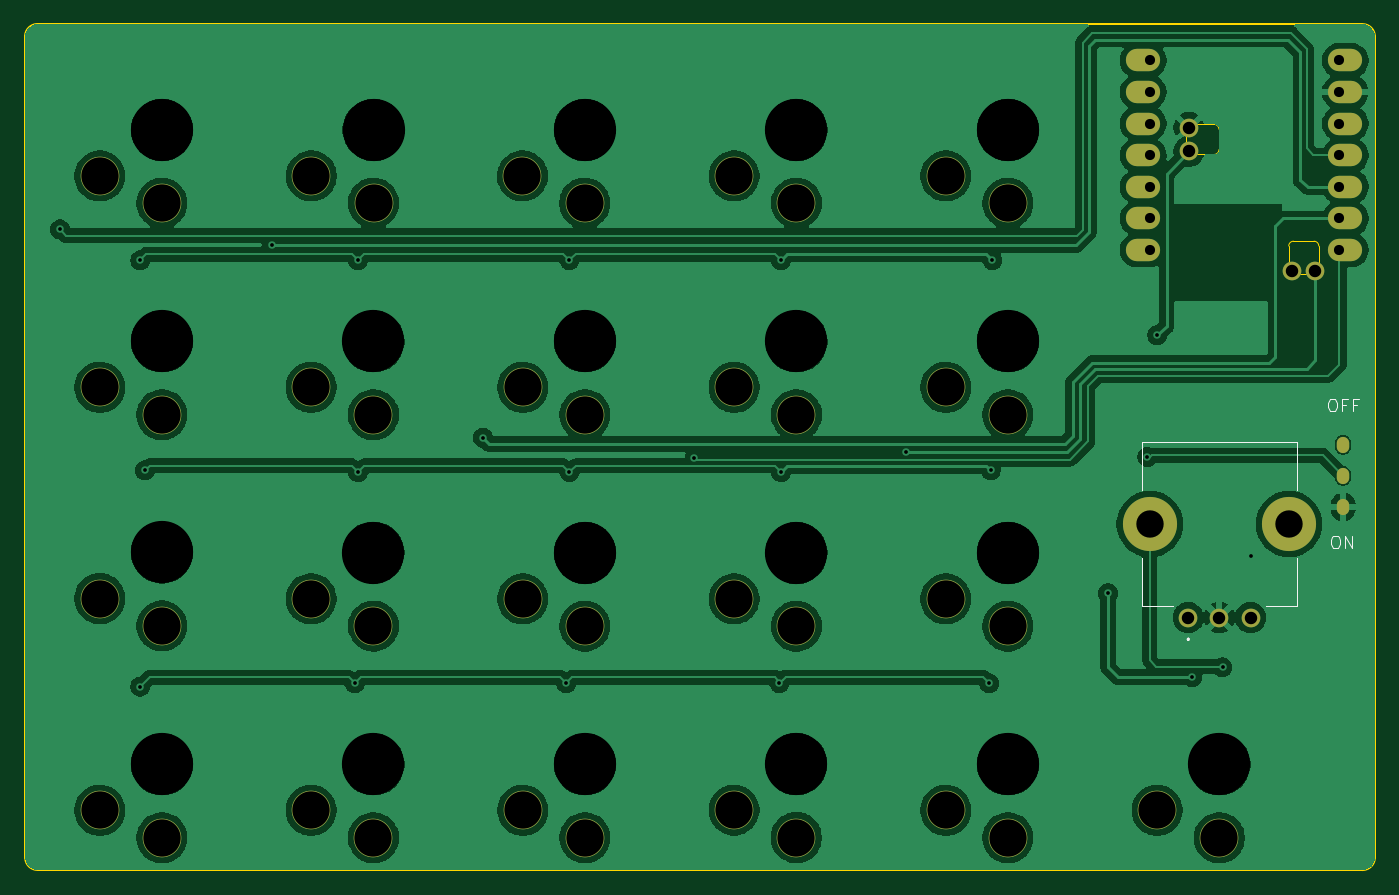
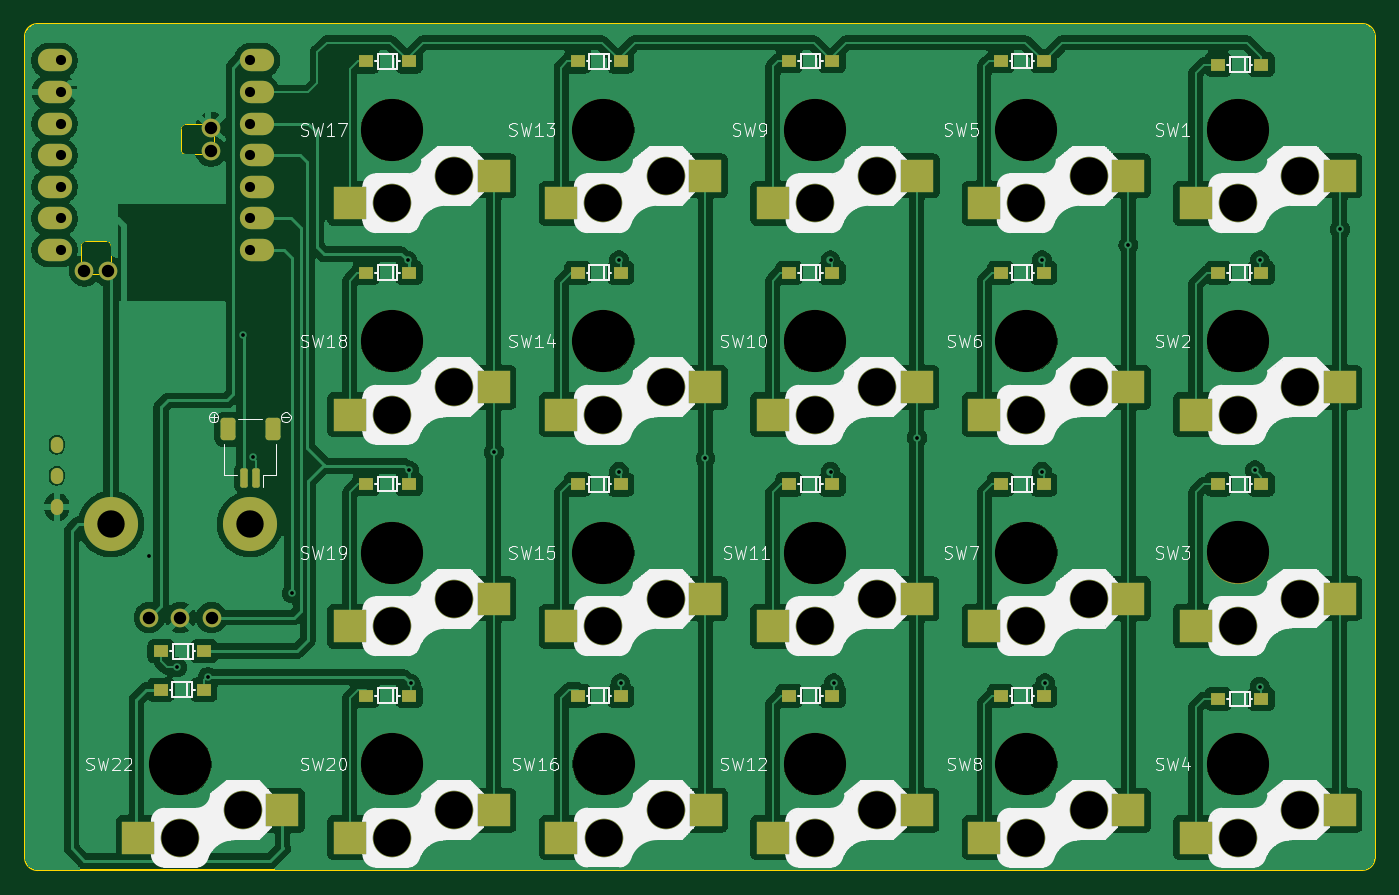
Circuit board: 9 layer files. Board 108.5 x 68.0 mm.
- bottom_copper: FrostOrtho_L-CuBottom.gbr (333444 bytes)
- top_copper: FrostOrtho_L-CuTop.gbr (227347 bytes)
- outline: FrostOrtho_L-EdgeCuts.gbr (2086 bytes)
- bottom_mask: FrostOrtho_L-MaskBottom.gbr (7307 bytes)
- top_mask: FrostOrtho_L-MaskTop.gbr (2774 bytes)
- drill: FrostOrtho_L-NPTH.drl (1400 bytes)
- drill: FrostOrtho_L-PTH.drl (1474 bytes)
- bottom_silk: FrostOrtho_L-SilkBottom.gbr (151439 bytes)
- top_silk: FrostOrtho_L-SilkTop.gbr (7532 bytes)

=== bottom_copper: FrostOrtho_L-CuBottom.gbr (333444 bytes, source omitted) ===
=== top_copper: FrostOrtho_L-CuTop.gbr (227347 bytes, source omitted) ===
=== outline: FrostOrtho_L-EdgeCuts.gbr ===
%TF.GenerationSoftware,KiCad,Pcbnew,9.0.2*%
%TF.CreationDate,2026-04-22T00:05:02+09:00*%
%TF.ProjectId,FrostOrtho_L,46726f73-744f-4727-9468-6f5f4c2e6b69,rev?*%
%TF.SameCoordinates,Original*%
%TF.FileFunction,Profile,NP*%
%FSLAX46Y46*%
G04 Gerber Fmt 4.6, Leading zero omitted, Abs format (unit mm)*
G04 Created by KiCad (PCBNEW 9.0.2) date 2026-04-22 00:05:02*
%MOMM*%
%LPD*%
G01*
G04 APERTURE LIST*
%TA.AperFunction,Profile*%
%ADD10C,0.200000*%
%TD*%
%TA.AperFunction,Profile*%
%ADD11C,0.120000*%
%TD*%
G04 APERTURE END LIST*
D10*
X84500000Y-65248553D02*
X191000000Y-65250000D01*
X192003554Y-66248553D02*
X191996446Y-132251508D01*
X83507030Y-132286990D02*
X83492969Y-66213010D01*
X190996447Y-133251446D02*
X84500000Y-133238190D01*
X84500000Y-133243659D02*
G75*
G02*
X83507030Y-132286990I0J993659D01*
G01*
X191000000Y-65250000D02*
G75*
G02*
X192000000Y-66250000I0J-1000000D01*
G01*
X83492969Y-66213010D02*
G75*
G02*
X84500000Y-65240940I1007031J-35590D01*
G01*
X191996447Y-132251446D02*
G75*
G02*
X190996447Y-133251447I-1000047J46D01*
G01*
D11*
%TO.C,U1*%
X176792247Y-75043447D02*
X176792247Y-74002047D01*
X177478047Y-73316247D02*
X179078247Y-73316247D01*
X179078247Y-75729247D02*
X177478047Y-75729247D01*
X179459247Y-73697247D02*
X179459247Y-75348247D01*
X185072247Y-84685953D02*
X185072247Y-83085753D01*
X185453247Y-82704753D02*
X187104247Y-82704753D01*
X186799447Y-85371753D02*
X185758047Y-85371753D01*
X187485247Y-83085753D02*
X187485247Y-84685953D01*
X176792247Y-75043447D02*
G75*
G02*
X177478047Y-75729247I247753J-438047D01*
G01*
X177478047Y-73316247D02*
G75*
G02*
X176792247Y-74002047I-438047J-247753D01*
G01*
X179078247Y-73316247D02*
G75*
G02*
X179459247Y-73697247I8J-380992D01*
G01*
X179459247Y-75348247D02*
G75*
G02*
X179078247Y-75729247I-380996J-4D01*
G01*
X185072247Y-83085753D02*
G75*
G02*
X185453247Y-82704757I380993J3D01*
G01*
X185072247Y-84685953D02*
G75*
G02*
X185758047Y-85371753I247753J-438047D01*
G01*
X186799447Y-85371753D02*
G75*
G02*
X187485251Y-84685946I438053J247753D01*
G01*
X187104247Y-82704753D02*
G75*
G02*
X187485247Y-83085753I3J-380997D01*
G01*
%TD*%
M02*

=== bottom_mask: FrostOrtho_L-MaskBottom.gbr (7307 bytes, source omitted) ===
=== top_mask: FrostOrtho_L-MaskTop.gbr ===
%TF.GenerationSoftware,KiCad,Pcbnew,9.0.2*%
%TF.CreationDate,2026-04-22T00:05:02+09:00*%
%TF.ProjectId,FrostOrtho_L,46726f73-744f-4727-9468-6f5f4c2e6b69,rev?*%
%TF.SameCoordinates,Original*%
%TF.FileFunction,Soldermask,Top*%
%TF.FilePolarity,Negative*%
%FSLAX46Y46*%
G04 Gerber Fmt 4.6, Leading zero omitted, Abs format (unit mm)*
G04 Created by KiCad (PCBNEW 9.0.2) date 2026-04-22 00:05:02*
%MOMM*%
%LPD*%
G01*
G04 APERTURE LIST*
%ADD10C,3.100000*%
%ADD11O,2.750000X1.800000*%
%ADD12C,1.500000*%
%ADD13C,4.350000*%
%ADD14O,1.000000X1.300000*%
G04 APERTURE END LIST*
D10*
%TO.C,SW17*%
X157500000Y-77450000D03*
X162500000Y-79650000D03*
%TD*%
%TO.C,SW1*%
X89500000Y-77450000D03*
X94500000Y-79650000D03*
%TD*%
%TO.C,SW15*%
X140500000Y-111450000D03*
X145500000Y-113650000D03*
%TD*%
%TO.C,SW14*%
X140500000Y-94450000D03*
X145500000Y-96650000D03*
%TD*%
%TO.C,SW8*%
X106500000Y-128450000D03*
X111500000Y-130650000D03*
%TD*%
D11*
%TO.C,U1*%
X173380000Y-68174000D03*
X173380000Y-70714000D03*
X173380000Y-73254000D03*
X173380000Y-75794000D03*
X173380000Y-78334000D03*
X173380000Y-80874000D03*
X173380000Y-83414000D03*
X189620000Y-83414000D03*
X189620000Y-80874000D03*
X189620000Y-78334000D03*
X189620000Y-75794000D03*
X189620000Y-73254000D03*
X189620000Y-70714000D03*
X189620000Y-68174000D03*
D12*
X185335400Y-85106000D03*
X187215000Y-85106000D03*
X177055000Y-75477000D03*
X177055000Y-73572000D03*
%TD*%
%TO.C,SW21*%
X177000000Y-112950000D03*
X182000000Y-112950000D03*
X179500000Y-112950000D03*
D13*
X173900000Y-105450000D03*
X185100000Y-105450000D03*
%TD*%
D10*
%TO.C,SW18*%
X157500000Y-94450000D03*
X162500000Y-96650000D03*
%TD*%
%TO.C,SW2*%
X89500000Y-94450000D03*
X94500000Y-96650000D03*
%TD*%
%TO.C,SW13*%
X140500000Y-77450000D03*
X145500000Y-79650000D03*
%TD*%
%TO.C,SW20*%
X157500000Y-128450000D03*
X162500000Y-130650000D03*
%TD*%
%TO.C,SW3*%
X89500000Y-111425000D03*
X94500000Y-113625000D03*
%TD*%
%TO.C,SW19*%
X157500000Y-111450000D03*
X162500000Y-113650000D03*
%TD*%
%TO.C,SW7*%
X106500000Y-111440000D03*
X111500000Y-113640000D03*
%TD*%
%TO.C,SW6*%
X106500000Y-94450000D03*
X111500000Y-96650000D03*
%TD*%
%TO.C,SW9*%
X123480000Y-77450000D03*
X128480000Y-79650000D03*
%TD*%
%TO.C,SW4*%
X89500000Y-128450000D03*
X94500000Y-130650000D03*
%TD*%
%TO.C,SW12*%
X123500000Y-128450000D03*
X128500000Y-130650000D03*
%TD*%
%TO.C,SW11*%
X123500000Y-111450000D03*
X128500000Y-113650000D03*
%TD*%
D14*
%TO.C,SW24*%
X189450000Y-99050000D03*
X189450000Y-101550000D03*
X189450000Y-104050000D03*
%TD*%
D10*
%TO.C,SW16*%
X140490000Y-128435000D03*
X145490000Y-130635000D03*
%TD*%
%TO.C,SW22*%
X174500000Y-128450000D03*
X179500000Y-130650000D03*
%TD*%
%TO.C,SW5*%
X106510000Y-77450000D03*
X111510000Y-79650000D03*
%TD*%
%TO.C,SW10*%
X123500000Y-94450000D03*
X128500000Y-96650000D03*
%TD*%
M02*

=== drill: FrostOrtho_L-NPTH.drl ===
M48
; DRILL file {KiCad 9.0.2} date 2026-04-22T00:05:02+0900
; FORMAT={-:-/ absolute / inch / decimal}
; #@! TF.CreationDate,2026-04-22T00:05:02+09:00
; #@! TF.GenerationSoftware,Kicad,Pcbnew,9.0.2
; #@! TF.FileFunction,NonPlated,1,2,NPTH
FMAT,2
INCH
; #@! TA.AperFunction,NonPlated,NPTH,ComponentDrill
T1C0.1181
; #@! TA.AperFunction,NonPlated,NPTH,ComponentDrill
T2C0.1969
%
G90
G05
T1
X3.5236Y-3.0492
X3.5236Y-3.7185
X3.5236Y-4.3868
X3.5236Y-5.0571
X3.7205Y-3.1358
X3.7205Y-3.8051
X3.7205Y-4.4734
X3.7205Y-5.1437
X4.1929Y-3.7185
X4.1929Y-4.3874
X4.1929Y-5.0571
X4.1933Y-3.0492
X4.3898Y-3.8051
X4.3898Y-4.474
X4.3898Y-5.1437
X4.3902Y-3.1358
X4.8614Y-3.0492
X4.8622Y-3.7185
X4.8622Y-4.3878
X4.8622Y-5.0571
X5.0583Y-3.1358
X5.0591Y-3.8051
X5.0591Y-4.4744
X5.0591Y-5.1437
X5.5311Y-5.0565
X5.5315Y-3.0492
X5.5315Y-3.7185
X5.5315Y-4.3878
X5.728Y-5.1431
X5.7283Y-3.1358
X5.7283Y-3.8051
X5.7283Y-4.4744
X6.2008Y-3.0492
X6.2008Y-3.7185
X6.2008Y-4.3878
X6.2008Y-5.0571
X6.3976Y-3.1358
X6.3976Y-3.8051
X6.3976Y-4.4744
X6.3976Y-5.1437
X6.8701Y-5.0571
X7.0669Y-5.1437
T2
X3.7205Y-2.9035
X3.7205Y-3.5728
X3.7205Y-4.2411
X3.7205Y-4.9114
X4.3898Y-3.5728
X4.3898Y-4.2417
X4.3898Y-4.9114
X4.3902Y-2.9035
X5.0583Y-2.9035
X5.0591Y-3.5728
X5.0591Y-4.2421
X5.0591Y-4.9114
X5.728Y-4.9108
X5.7283Y-2.9035
X5.7283Y-3.5728
X5.7283Y-4.2421
X6.3976Y-2.9035
X6.3976Y-3.5728
X6.3976Y-4.2421
X6.3976Y-4.9114
X7.0669Y-4.9114
M30

=== drill: FrostOrtho_L-PTH.drl ===
M48
; DRILL file {KiCad 9.0.2} date 2026-04-22T00:05:02+0900
; FORMAT={-:-/ absolute / inch / decimal}
; #@! TF.CreationDate,2026-04-22T00:05:02+09:00
; #@! TF.GenerationSoftware,Kicad,Pcbnew,9.0.2
; #@! TF.FileFunction,Plated,1,2,PTH
FMAT,2
INCH
; #@! TA.AperFunction,Plated,PTH,ViaDrill
T1C0.0118
; #@! TA.AperFunction,Plated,PTH,ComponentDrill
T2C0.0197
; #@! TA.AperFunction,Plated,PTH,ComponentDrill
T3C0.0320
; #@! TA.AperFunction,Plated,PTH,ComponentDrill
T4C0.0394
; #@! TA.AperFunction,Plated,PTH,ComponentDrill
T5C0.0866
%
G90
G05
T1
X3.3976Y-3.2185
X3.6516Y-3.3169
X3.6516Y-4.6654
X3.6663Y-3.9813
X4.0673Y-3.2677
X4.3307Y-4.6555
X4.3406Y-3.3169
X4.3406Y-3.9862
X4.7362Y-3.878
X5.0Y-4.6555
X5.0098Y-3.3169
X5.0098Y-3.9862
X5.4055Y-3.9429
X5.6743Y-4.6555
X5.6791Y-3.3169
X5.6791Y-3.9862
X6.0748Y-3.9232
X6.3386Y-4.6555
X6.3436Y-3.9812
X6.3484Y-3.3169
X6.7146Y-4.3701
X6.8386Y-3.939
X6.8701Y-3.5531
X6.9803Y-4.6358
X7.0768Y-4.6043
X7.1654Y-4.252
T3
X6.8457Y-2.684
X6.8457Y-2.784
X6.8457Y-2.884
X6.8457Y-2.984
X6.8457Y-3.084
X6.8457Y-3.184
X6.8457Y-3.284
X7.4457Y-2.684
X7.4457Y-2.784
X7.4457Y-2.884
X7.4457Y-2.984
X7.4457Y-3.084
X7.4457Y-3.184
X7.4457Y-3.284
T4
X6.9685Y-4.4469
X6.9707Y-2.8965
X6.9707Y-2.9715
X7.0669Y-4.4469
X7.1654Y-4.4469
X7.2967Y-3.3506
X7.3707Y-3.3506
T5
X6.8465Y-4.1516
X7.2874Y-4.1516
T2
G00X7.4587Y-3.8937
M15
G01X7.4587Y-3.9055
M16
G05
G00X7.4587Y-3.9921
M15
G01X7.4587Y-4.0039
M16
G05
G00X7.4587Y-4.0906
M15
G01X7.4587Y-4.1024
M16
G05
M30

=== bottom_silk: FrostOrtho_L-SilkBottom.gbr (151439 bytes, source omitted) ===
=== top_silk: FrostOrtho_L-SilkTop.gbr (7532 bytes, source omitted) ===
